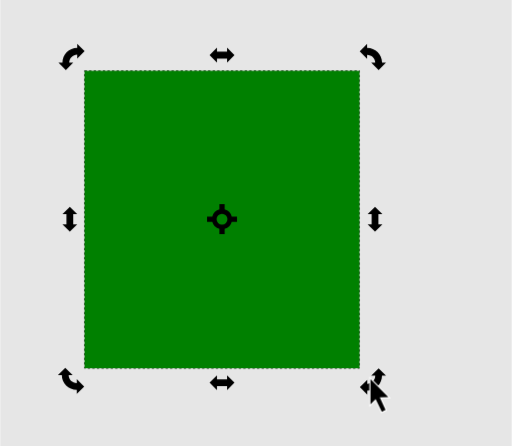
t = 0.00 s
t = 0.90 s: frame unchanged from t = 0.00 s, image omitted
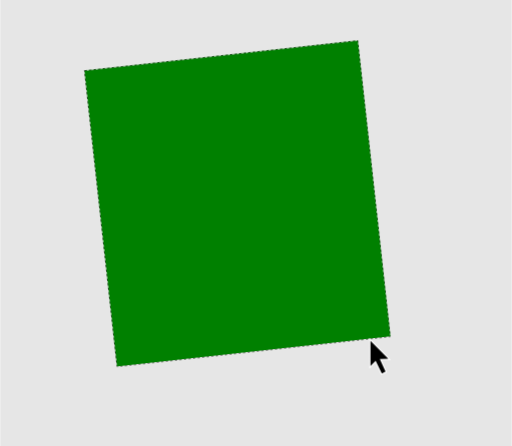
t = 1.95 s
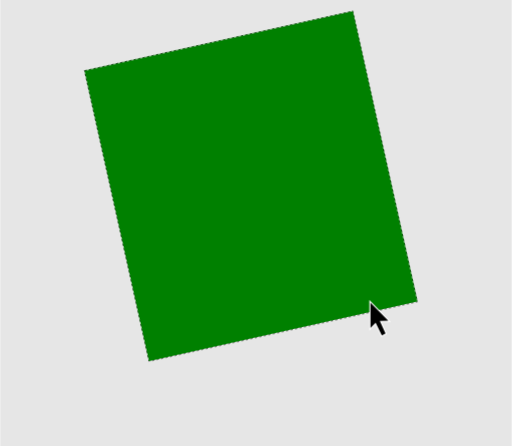
t = 2.70 s
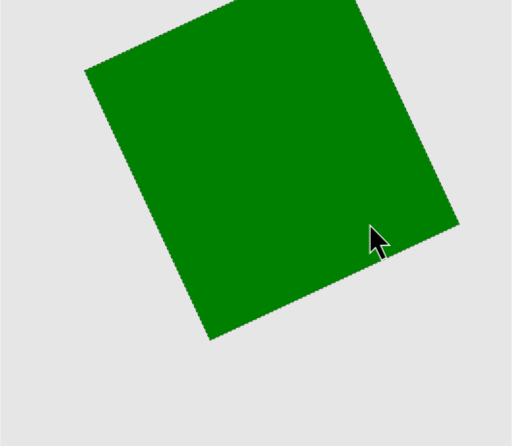
t = 4.20 s
t = 5.10 s: frame unchanged from t = 4.20 s, image omitted

The animated SVG that drew these frames (rendered in a browser with its animation timeline set to each time). Animation: 3 CSS @keyframes rules; one cycle of 6.00 s, repeats indefinitely.

<?xml version="1.0" encoding="UTF-8" standalone="no"?>
<!-- Created with Inkscape (http://www.inkscape.org/) -->

<svg
   width="67.078506mm"
   height="58.494186mm"
   viewBox="-50 -30 67.078506 58.494186"
   version="1.1"
   id="svg5"
   inkscape:version="1.2.2 (1:1.2.2+202212051551+b0a8486541)"
   sodipodi:docname="rotate_simple.svg"
   xml:space="preserve"
   xmlns:inkscape="http://www.inkscape.org/namespaces/inkscape"
   xmlns:sodipodi="http://sodipodi.sourceforge.net/DTD/sodipodi-0.dtd"
   xmlns:xlink="http://www.w3.org/1999/xlink"
   xmlns="http://www.w3.org/2000/svg"
   xmlns:svg="http://www.w3.org/2000/svg"><defs
   id="defs5864" />
<sodipodi:namedview
   id="namedview7"
   pagecolor="#292929"
   bordercolor="#666666"
   borderopacity="1.0"
   inkscape:pageshadow="2"
   inkscape:pageopacity="0"
   inkscape:pagecheckerboard="0"
   inkscape:document-units="mm"
   showgrid="false"
   inkscape:showpageshadow="2"
   inkscape:deskcolor="#292929"
   inkscape:zoom="2.8284271"
   inkscape:cx="65.407378"
   inkscape:cy="111.5461"
   inkscape:window-width="2560"
   inkscape:window-height="1376"
   inkscape:window-x="0"
   inkscape:window-y="0"
   inkscape:window-maximized="1"
   inkscape:current-layer="layer7"
   showguides="true" />

   <style
   id="style5836">
@keyframes rotcons {
    0% { opacity: 1;}
    20% { opacity: 1;}
    20.1% { opacity: 0;}
    100% { opacity: 0;}
}
/* x="-18.025" y="-19.5" inkscape:label="shape" /> */
@keyframes shape {
 0% { transform: translate(-38.95px, -20.72px); }
 20% { transform: translate(-38.95px, -20.72px); }
 70% { transform: translate(-38.95px, -20.72px) rotate(-25deg); }
 100% { transform: translate(-38.95px, -20.72px) rotate(-25deg); }
}
@keyframes cursor {
 0% { transform: translate(0); }
 20% { transform: translate(0); }
 70% { transform: translate(0, -20px); }
 100% { transform: translate(0, -20px); }
}
#rect360 {
    animation: shape 6s linear infinite;
}
#g5205 {
    animation: rotcons 6s linear infinite;
}
#path369 {
    animation: cursor 6s linear infinite;
}
   </style>

    <g inkscape:groupmode="layer" id="layer7" inkscape:label="Layer 4">
         <rect style="fill:#e6e6e6;stroke:none;stroke-width:0.529166;stroke-dasharray:none;paint-order:stroke fill markers;stop-color:#000000" id="rect6026" width="67.078506" height="58.494186" x="-49.999996" inkscape:label="canvas" y="-30" />
        <rect style="fill:#008000;stroke:#000000;stroke-width:0.1;stroke-dasharray:0.3, 0.3;stroke-dashoffset:0;paint-order:stroke fill markers;stop-color:#000000" id="rect360" width="36.055569" height="39.008564" inkscape:label="shape" />
        
        <g
   id="g693"
   inkscape:label="controls"
   style="display: none;">
            <path
   id="path969"
   style="fill:#000000;stroke:none;stroke-width:0.5;stroke-linecap:square;stroke-linejoin:miter;stroke-dasharray:none;stroke-dashoffset:0;paint-order:stroke fill markers;stop-color:#000000"
   d="m -20.918974,-21.135674 0.96945,-0.96945 h -0.525032 v -1.326016 h 0.525032 l -0.96945,-0.970484 -0.970484,0.970484 h 0.525034 v 1.326016 h -0.525034 z" />
            <use
   x="0"
   y="0"
   xlink:href="#path969"
   id="use2914"
   transform="translate(4.6656299e-5,42.962938)" />
            <use
   x="0"
   y="0"
   xlink:href="#path969"
   id="use3642"
   transform="rotate(90,-21.646298,-1.9752048)" />
            <use
   x="0"
   y="0"
   xlink:href="#path969"
   id="use3644"
   transform="rotate(90,-41.659974,-21.98888)" />
            <use
   x="0"
   y="0"
   xlink:href="#path969"
   id="use3646"
   transform="rotate(135,-30.77673,-26.523285)"
   inkscape:transform-center-x="1.4045429"
   inkscape:transform-center-y="-1.4049812" />
            <use
   x="0"
   y="0"
   xlink:href="#path969"
   id="use3648"
   transform="rotate(-135,-11.061822,-26.522957)"
   inkscape:transform-center-x="-1.4049811"
   inkscape:transform-center-y="-1.4045427" />
            <use
   x="0"
   y="0"
   xlink:href="#path969"
   id="use3650"
   transform="rotate(135,-19.984225,2.5259266)"
   inkscape:transform-center-x="1.4045429"
   inkscape:transform-center-y="-1.4049812" />
            <use
   x="0"
   y="0"
   xlink:href="#path969"
   id="use3652"
   transform="rotate(45,-81.851674,-25.012049)"
   inkscape:transform-center-x="1.4049813"
   inkscape:transform-center-y="1.4045426" />
        </g>
        <g
   id="g5205"
   inkscape:label="rotate">
            <path id="path366" style="fill:#000000;stroke:none;stroke-width:0.1;stroke-linecap:square;paint-order:stroke fill markers;stop-color:#000000" d="m -21.264095,-3.2125881 v 0.688847 h 0.0036 a 1.3207656,1.3207656 0 0 0 -0.93431,0.933276 v -0.00258 h -0.688847 v 0.68884695 h 0.688847 v -0.0031 a 1.3207656,1.3207656 0 0 0 0.935343,0.933793 h -0.0047 v 0.688847 h 0.688846 v -0.688847 a 1.3207656,1.3207656 0 0 0 0.930693,-0.930693 h 0.688847 V -1.5930491 h -0.688847 v 0.00465 a 1.3207656,1.3207656 0 0 0 -0.934827,-0.935343 h 0.0041 v -0.688847 z m 0.344165,1.252637 a 0.71144849,0.71144849 0 0 1 0.711584,0.711068 0.71144849,0.71144849 0 0 1 -0.711584,0.71158395 0.71144849,0.71144849 0 0 1 -0.711585,-0.71158395 0.71144849,0.71144849 0 0 1 0.711585,-0.711068 z" />
            <path
   id="path5189"
   style="fill:#000000;stroke:none;stroke-width:0.5;stroke-linecap:square;stroke-linejoin:miter;stroke-dasharray:none;stroke-dashoffset:0;paint-order:stroke fill markers;stop-color:#000000"
   d="m -22.552466,-22.768132 0.96945,0.96945 v -0.525032 H -20.257 v 0.525032 l 0.970484,-0.96945 -0.970484,-0.970484 v 0.525034 h -1.326016 v -0.525034 z" />
            <use
   x="0"
   y="0"
   xlink:href="#path969"
   id="use5191"
   transform="rotate(90,-42.400937,-1.2871567)" />
            <use
   x="0"
   y="0"
   xlink:href="#path969"
   id="use5193"
   transform="rotate(180,-10.886172,-12.008523)" />
            <use
   x="0"
   y="0"
   xlink:href="#path969"
   id="use5195"
   transform="rotate(180,-30.899848,-12.008523)" />
            <path
   id="path5207"
   style="fill:#000000;stroke:none;stroke-width:0.1;stroke-linecap:square;stroke-linejoin:miter;stroke-dasharray:none;stroke-dashoffset:0;paint-order:stroke fill markers;stop-color:#000000"
   d="m -1.3520561,-21.77339 0.96944993,0.970483 0.9704834,-0.970483 h -0.5172811 c -2.617e-4,-1.06911 -0.87436217,-1.935694 -1.96215413,-1.935799 v -0.525033 l -0.9694499,0.970484 0.9694499,0.96945 v -0.525033 c 0.5877638,7.9e-5 1.06427411,0.468262 1.06453451,1.045931 z"
   sodipodi:nodetypes="ccccccccccc" />
            <use
   x="0"
   y="0"
   xlink:href="#path5207"
   id="use5445"
   transform="rotate(-90,-20.901251,-2.7626644)" />
            <use x="0" y="0" xlink:href="#path5207" id="use5447" transform="rotate(180,-20.929232,-1.2834481)" />
            <use x="0" y="0" xlink:href="#path5207" id="use5449" transform="rotate(90,-22.405731,-1.2386097)" />
        </g>
   <path
   style="fill:#000000;stroke:#ffffff;stroke-width:0.3;stroke-linecap:butt;stroke-linejoin:miter;stroke-dasharray:none;stroke-opacity:1;paint-order:stroke fill markers"
   d="m -1.453011,19.718647 v 3.310894 l 0.67668,-0.679228 0.813086,1.67368 0.488118,-0.253328 -0.755212,-1.646086 1.118142,-0.032 z"
   id="path369"
   inkscape:label="cursor" />
        
    </g>
</svg>
